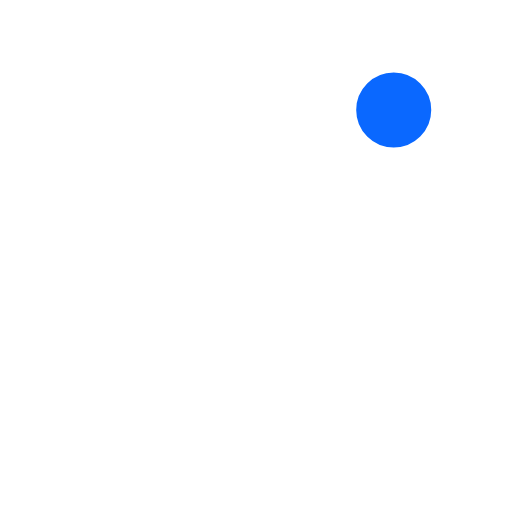
t = 0.00 s
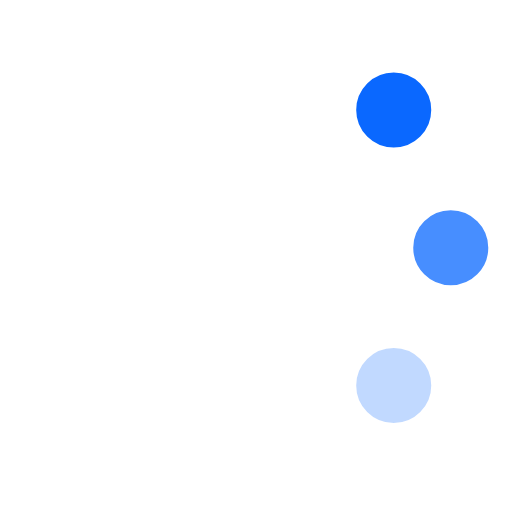
t = 0.23 s
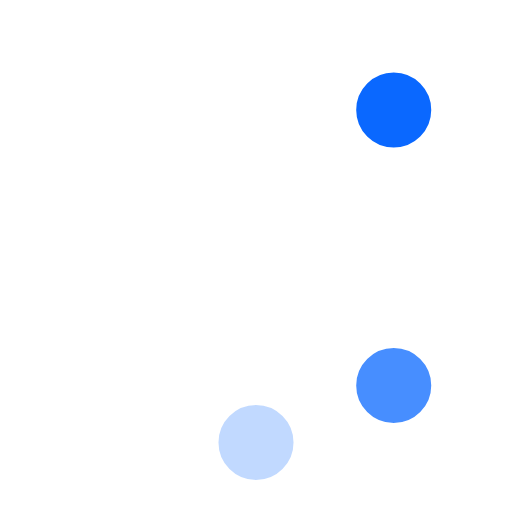
t = 0.42 s
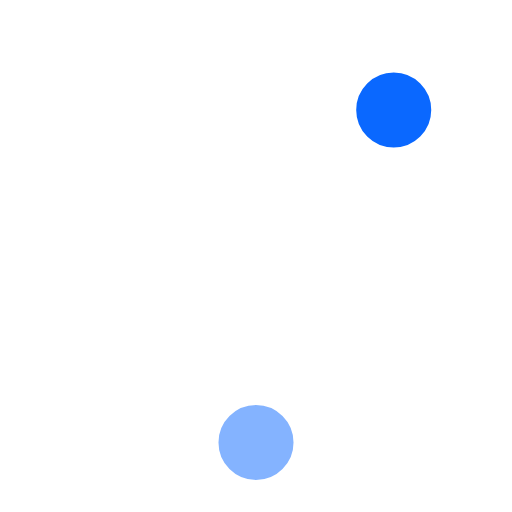
t = 0.65 s
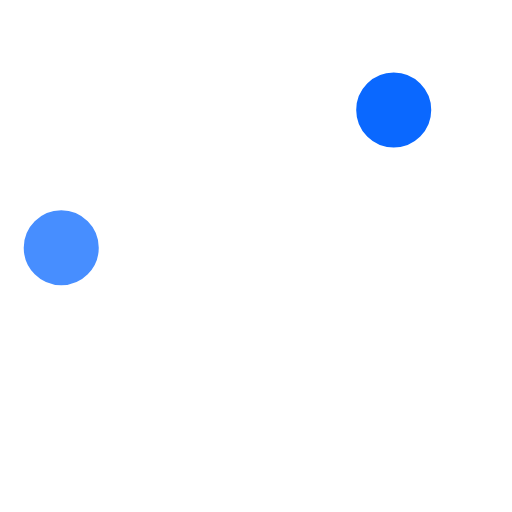
t = 0.88 s
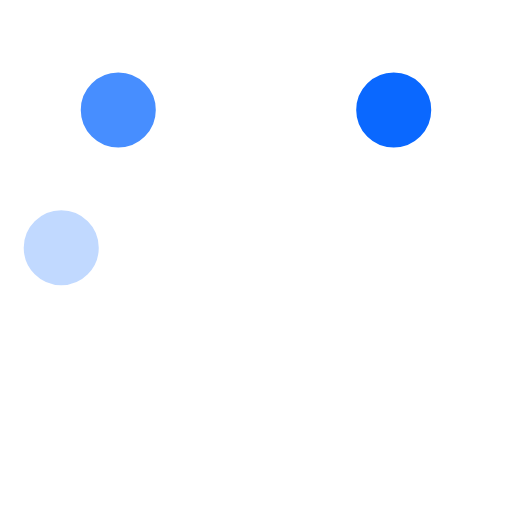
t = 1.07 s

The animated SVG that drew these frames (rendered in a browser with its animation timeline set to each time). Animation: 8 SMIL elements (animate=8); one cycle of 1.30 s, repeats indefinitely.

<!-- By Sam Herbert (@sherb), for everyone. More @ http://goo.gl/7AJzbL -->
<svg width="58" height="58" viewBox="0 0 58 58" xmlns="http://www.w3.org/2000/svg">
    <g fill="#0a68ff" fill-rule="evenodd">
        <g transform="translate(2 1)" stroke="#FFF" stroke-width="1.5">
            <circle cx="42.601" cy="11.462" r="5" fill-opacity="1" fill="#0a68ff">
                <animate attributeName="fill-opacity "
                     begin="0s" dur="1.3s"
                     values="1;0;0;0;0;0;0;0" calcMode="linear"
                     repeatCount="indefinite" />
            </circle>
            <circle cx="49.063" cy="27.063" r="5" fill-opacity="0" fill="#0a68ff">
                <animate attributeName="fill-opacity"
                     begin="0s" dur="1.3s"
                     values="0;1;0;0;0;0;0;0" calcMode="linear"
                     repeatCount="indefinite" />
            </circle>
            <circle cx="42.601" cy="42.663" r="5" fill-opacity="0" fill="#0a68ff">
                <animate attributeName="fill-opacity"
                     begin="0s" dur="1.3s"
                     values="0;0;1;0;0;0;0;0" calcMode="linear"
                     repeatCount="indefinite" />
            </circle>
            <circle cx="27" cy="49.125" r="5" fill-opacity="0" fill="#0a68ff">
                <animate attributeName="fill-opacity"
                     begin="0s" dur="1.3s"
                     values="0;0;0;1;0;0;0;0" calcMode="linear"
                     repeatCount="indefinite" />
            </circle>
            <circle cx="11.399" cy="42.663" r="5" fill-opacity="0" fill="#fff">
                <animate attributeName="fill-opacity"
                     begin="0s" dur="1.3s"
                     values="0;0;0;0;1;0;0;0" calcMode="linear"
                     repeatCount="indefinite" />
            </circle>
            <circle cx="4.938" cy="27.063" r="5" fill-opacity="0" fill="#0a68ff">
                <animate attributeName="fill-opacity"
                     begin="0s" dur="1.3s"
                     values="0;0;0;0;0;1;0;0" calcMode="linear"
                     repeatCount="indefinite" />
            </circle>
            <circle cx="11.399" cy="11.462" r="5" fill-opacity="0" fill="#0a68ff">
                <animate attributeName="fill-opacity"
                     begin="0s" dur="1.3s"
                     values="0;0;0;0;0;0;1;0" calcMode="linear"
                     repeatCount="indefinite" />
            </circle>
            <circle cx="27" cy="5" r="5" fill-opacity="0" fill="#0a68ff">
                <animate attributeName="fill-opacity"
                     begin="0s" dur="1.3s"
                     values="0;0;0;0;0;0;0;1" calcMode="linear"
                     repeatCount="indefinite" />
            </circle>
        </g>
    </g>
</svg>
